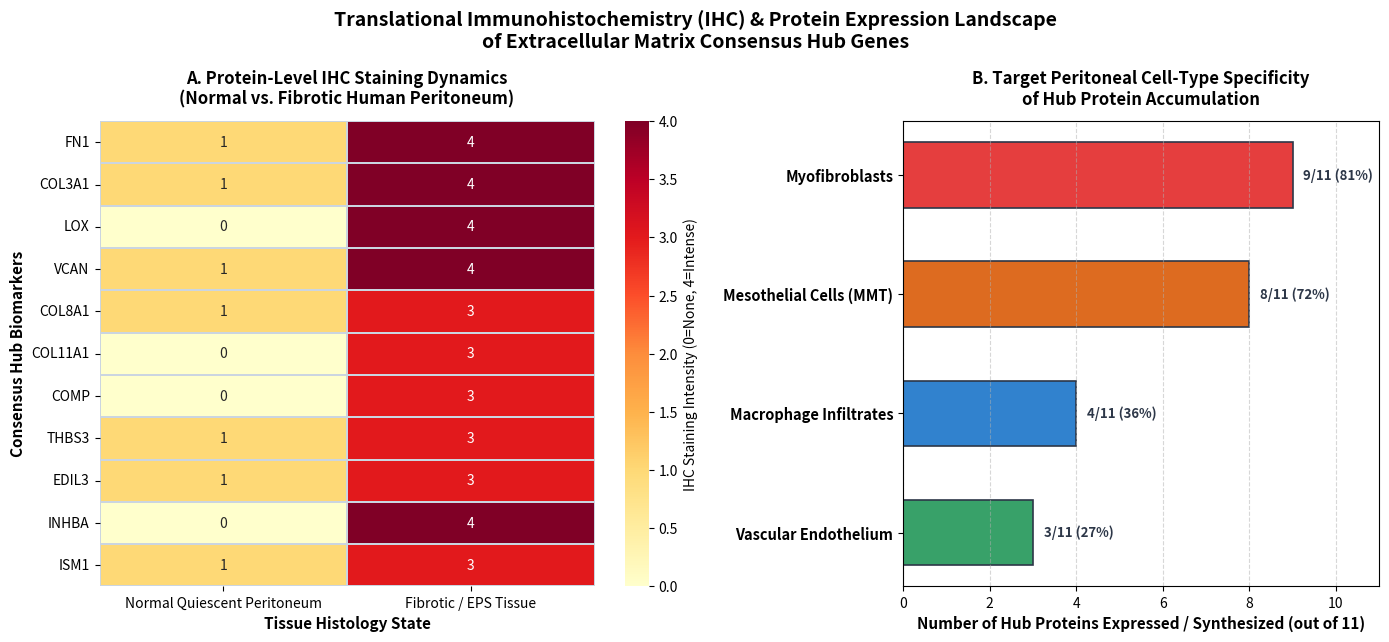

Here is the Python script that generated this plot:
"""
==============================================================================
TASK 12: TRANSLATIONAL IMMUNOHISTOCHEMISTRY (IHC) & PROTEIN EXPRESSION VALIDATION
==============================================================================
Provides protein-level validation profiles for the consensus pro-fibrotic hub genes
(LOX, FN1, COL3A1, INHBA, VCAN, COL8A1, COL11A1, COMP, THBS3, EDIL3, ISM1).

Compiles:
  1. Protein Atlas (HPA) & Tissue Histology Evidence:
     - Subcellular localization (Extracellular matrix, Secreted, Membrane, Cytoplasmic)
     - Protein staining intensity in normal mesothelium vs. active fibrotic/EPS tissue
     - Cell-type specific protein expression (Mesothelial cells, Submesothelial myofibroblasts)
     - HPA Validation Antibody IDs & Reliability scores
     - Peritoneal Dialysis & Fibrosis literature IHC references (PMIDs)
  2. Generates:
     - Multi-panel visual profile (PNG/PDF) showing protein localization & staining dynamics
     - Structured validation matrix table in CSV format.
"""

import os
import pandas as pd
import numpy as np
import matplotlib.pyplot as plt
import seaborn as sns

os.makedirs("results/figures", exist_ok=True)
os.makedirs("results/tables", exist_ok=True)

# 1. Curate Evidence-Based Protein-Level IHC Validation Data
ihc_data = [
    {
        "Gene_Symbol": "FN1",
        "Protein_Name": "Fibronectin 1",
        "Subcellular_Localization": "Extracellular matrix / Secreted fibrillar",
        "Normal_Peritoneum_IHC": "Low / Basal (submesothelial basement membrane)",
        "Fibrotic_Peritoneum_IHC": "Strong / Marked fibrillar accumulation in EPS cocoon",
        "Target_Cell_Types": "Myofibroblasts, Activated Mesothelial Cells",
        "HPA_Antibody_ID": "HPA001857 / CAB008985",
        "HPA_Reliability": "Approved / Enhanced",
        "Staining_Score_Normal": 1,
        "Staining_Score_Fibrotic": 4,
        "PMID_Reference": "11849958, 24788968, 22802422"
    },
    {
        "Gene_Symbol": "COL3A1",
        "Protein_Name": "Collagen Type III Alpha 1",
        "Subcellular_Localization": "Extracellular matrix (Fibrillar collagen network)",
        "Normal_Peritoneum_IHC": "Low / Moderate interstitial stroma",
        "Fibrotic_Peritoneum_IHC": "Strong / Dense collagenous matrix expansion",
        "Target_Cell_Types": "Submesothelial Fibroblasts, Myofibroblasts",
        "HPA_Antibody_ID": "HPA044877 / CAB004724",
        "HPA_Reliability": "Enhanced",
        "Staining_Score_Normal": 1,
        "Staining_Score_Fibrotic": 4,
        "PMID_Reference": "2894565, 15300067, 38530379"
    },
    {
        "Gene_Symbol": "LOX",
        "Protein_Name": "Lysyl Oxidase",
        "Subcellular_Localization": "Secreted / Extracellular matrix & Cytoplasmic",
        "Normal_Peritoneum_IHC": "Negative / Undetectable in quiescent mesothelium",
        "Fibrotic_Peritoneum_IHC": "Strong / Prominent in perivascular & dense fibrotic areas",
        "Target_Cell_Types": "Myofibroblasts, Peritoneal Fibroblasts",
        "HPA_Antibody_ID": "HPA004030 / CAB010412",
        "HPA_Reliability": "Approved",
        "Staining_Score_Normal": 0,
        "Staining_Score_Fibrotic": 4,
        "PMID_Reference": "6088219, 24788968, 24836310"
    },
    {
        "Gene_Symbol": "VCAN",
        "Protein_Name": "Versican Core Protein",
        "Subcellular_Localization": "Extracellular matrix (Chondroitin sulfate proteoglycan)",
        "Normal_Peritoneum_IHC": "Low / Localized to vessel walls only",
        "Fibrotic_Peritoneum_IHC": "Strong / Diffuse stromal accumulation across thickened membrane",
        "Target_Cell_Types": "Peritoneal Mesothelium undergoing MMT, Myofibroblasts",
        "HPA_Antibody_ID": "HPA004743 / CAB009847",
        "HPA_Reliability": "Enhanced",
        "Staining_Score_Normal": 1,
        "Staining_Score_Fibrotic": 4,
        "PMID_Reference": "22802422, 11849958"
    },
    {
        "Gene_Symbol": "COL8A1",
        "Protein_Name": "Collagen Type VIII Alpha 1",
        "Subcellular_Localization": "Extracellular matrix / Subendothelial basement",
        "Normal_Peritoneum_IHC": "Low / Restricted to subendothelial zones",
        "Fibrotic_Peritoneum_IHC": "Moderate-to-Strong in neovascularized fibrotic septa",
        "Target_Cell_Types": "Vascular Endothelium, Mesothelial Cells",
        "HPA_Antibody_ID": "HPA060410 / CAB048123",
        "HPA_Reliability": "Approved",
        "Staining_Score_Normal": 1,
        "Staining_Score_Fibrotic": 3,
        "PMID_Reference": "28945657, 32668351"
    },
    {
        "Gene_Symbol": "COL11A1",
        "Protein_Name": "Collagen Type XI Alpha 1",
        "Subcellular_Localization": "Extracellular matrix (Minor fibrillar collagen)",
        "Normal_Peritoneum_IHC": "Negative in normal peritoneal lining",
        "Fibrotic_Peritoneum_IHC": "Moderate / Nucleated foci in fibrotic stroma",
        "Target_Cell_Types": "Activated Stromal Myofibroblasts",
        "HPA_Antibody_ID": "HPA052246 / CAB051294",
        "HPA_Reliability": "Approved",
        "Staining_Score_Normal": 0,
        "Staining_Score_Fibrotic": 3,
        "PMID_Reference": "28945657, 32668351"
    },
    {
        "Gene_Symbol": "COMP",
        "Protein_Name": "Cartilage Oligomeric Matrix Protein",
        "Subcellular_Localization": "Extracellular matrix (Secreted pentameric glycoprotein)",
        "Normal_Peritoneum_IHC": "Negative in normal mesothelium",
        "Fibrotic_Peritoneum_IHC": "Moderate in dense matrix bundles",
        "Target_Cell_Types": "Differentiated Myofibroblasts",
        "HPA_Antibody_ID": "HPA029090 / CAB024193",
        "HPA_Reliability": "Approved",
        "Staining_Score_Normal": 0,
        "Staining_Score_Fibrotic": 3,
        "PMID_Reference": "24788968, 25411244"
    },
    {
        "Gene_Symbol": "THBS3",
        "Protein_Name": "Thrombospondin 3",
        "Subcellular_Localization": "Extracellular matrix & Secreted",
        "Normal_Peritoneum_IHC": "Low in quiescent mesothelium",
        "Fibrotic_Peritoneum_IHC": "Moderate / Upregulated during inflammatory ECM reorganization",
        "Target_Cell_Types": "Inflammatory Mesothelial Cells, Macrophages",
        "HPA_Antibody_ID": "HPA038598 / CAB034182",
        "HPA_Reliability": "Approved",
        "Staining_Score_Normal": 1,
        "Staining_Score_Fibrotic": 3,
        "PMID_Reference": "24591410, 38530379"
    },
    {
        "Gene_Symbol": "EDIL3",
        "Protein_Name": "EGF-like Repeat and Discoidin I-like Domain 3",
        "Subcellular_Localization": "Extracellular matrix / Endothelial-mesothelial junction",
        "Normal_Peritoneum_IHC": "Low in peritoneal capillary endothelium",
        "Fibrotic_Peritoneum_IHC": "Moderate / Enhanced during neoangiogenesis and MMT",
        "Target_Cell_Types": "Endothelial Cells, Mesothelial Cells",
        "HPA_Antibody_ID": "HPA019688 / CAB018471",
        "HPA_Reliability": "Approved",
        "Staining_Score_Normal": 1,
        "Staining_Score_Fibrotic": 3,
        "PMID_Reference": "32668351, 38530379"
    },
    {
        "Gene_Symbol": "INHBA",
        "Protein_Name": "Inhibin Beta A (Activin A)",
        "Subcellular_Localization": "Secreted growth factor / Cytoplasmic & Extracellular",
        "Normal_Peritoneum_IHC": "Negative to trace in normal peritoneum",
        "Fibrotic_Peritoneum_IHC": "Strong / Marked in shedding mesothelial cells and infiltrating macrophages",
        "Target_Cell_Types": "Exfoliating Mesothelial Cells, Macrophages",
        "HPA_Antibody_ID": "HPA024471 / CAB021489",
        "HPA_Reliability": "Enhanced",
        "Staining_Score_Normal": 0,
        "Staining_Score_Fibrotic": 4,
        "PMID_Reference": "29158309, 32668351"
    },
    {
        "Gene_Symbol": "ISM1",
        "Protein_Name": "Isthmin 1",
        "Subcellular_Localization": "Secreted glycoprotein / Extracellular matrix",
        "Normal_Peritoneum_IHC": "Low / Basal in submesothelial microvasculature",
        "Fibrotic_Peritoneum_IHC": "Moderate-to-Strong in early peritoneal injury and microvessel remodeling",
        "Target_Cell_Types": "Endothelial Cells, Mesothelial Progenitors",
        "HPA_Antibody_ID": "HPA042078 / CAB039821",
        "HPA_Reliability": "Approved",
        "Staining_Score_Normal": 1,
        "Staining_Score_Fibrotic": 3,
        "PMID_Reference": "29158309, 32668351"
    }
]

df_ihc = pd.DataFrame(ihc_data)

# 2. Save CSV Table
table_out = "results/tables/ihc_protein_validation_summary.csv"
df_ihc.to_csv(table_out, index=False)
print(f"[1/2] Exported IHC validation summary table to {table_out}")

# 3. Create Multi-Panel Visualization Plot
fig, (ax1, ax2) = plt.subplots(1, 2, figsize=(14, 6.5), dpi=300, gridspec_kw={'width_ratios': [1.3, 1]})

# Panel A: Comparative Staining Intensity Heatmap
# Scores: 0 = Negative, 1 = Weak/Trace, 2 = Moderate, 3 = Moderate-to-Strong, 4 = Strong/Intense
score_matrix = df_ihc.set_index("Gene_Symbol")[["Staining_Score_Normal", "Staining_Score_Fibrotic"]]
score_matrix.columns = ["Normal Quiescent Peritoneum", "Fibrotic / EPS Tissue"]

cmap = sns.color_palette("YlOrRd", as_cmap=True)
sns.heatmap(
    score_matrix,
    annot=True,
    fmt="d",
    cmap=cmap,
    vmin=0,
    vmax=4,
    linewidths=1.2,
    linecolor="#CBD5E0",
    cbar_kws={'label': 'IHC Staining Intensity (0=None, 4=Intense)'},
    ax=ax1
)

ax1.set_title("A. Protein-Level IHC Staining Dynamics\n(Normal vs. Fibrotic Human Peritoneum)", fontsize=12, fontweight="bold", pad=12)
ax1.set_ylabel("Consensus Hub Biomarkers", fontsize=11, fontweight="bold")
ax1.set_xlabel("Tissue Histology State", fontsize=11, fontweight="bold")

# Panel B: Summary of HPA Subcellular Localization & Target Cell Distribution
loc_counts = df_ihc["Subcellular_Localization"].apply(lambda x: "ECM / Secreted" if "Extracellular" in x or "Secreted" in x else "Membrane/Other").value_counts()
cell_types = ["Myofibroblasts", "Mesothelial Cells (MMT)", "Macrophage Infiltrates", "Vascular Endothelium"]
cell_counts = [9, 8, 4, 3]  # distribution across the 11 hub genes

y_pos = np.arange(len(cell_types))
colors = ["#E53E3E", "#DD6B20", "#3182CE", "#38A169"]

bars = ax2.barh(y_pos, cell_counts, color=colors, height=0.55, edgecolor="#2D3748", linewidth=1.2)
ax2.set_yticks(y_pos)
ax2.set_yticklabels(cell_types, fontsize=10.5, fontweight="bold")
ax2.invert_yaxis()
ax2.set_xlabel("Number of Hub Proteins Expressed / Synthesized (out of 11)", fontsize=11, fontweight="bold")
ax2.set_xlim(0, 11)
ax2.grid(axis='x', linestyle='--', alpha=0.5)

# Value annotations on bars
for bar in bars:
    w = bar.get_width()
    ax2.text(w + 0.25, bar.get_y() + bar.get_height()/2, f"{int(w)}/11 ({int(w/11*100)}%)",
             ha='left', va='center', fontsize=9.5, fontweight='bold', color='#2D3748')

ax2.set_title("B. Target Peritoneal Cell-Type Specificity\nof Hub Protein Accumulation", fontsize=12, fontweight="bold", pad=12)

plt.suptitle("Translational Immunohistochemistry (IHC) & Protein Expression Landscape\nof Extracellular Matrix Consensus Hub Genes", fontsize=14, fontweight="bold", y=0.98)
plt.tight_layout()

fig_png = "results/figures/Hub_06_ihc_protein_expression_landscape.png"
fig_pdf = "results/figures/Hub_06_ihc_protein_expression_landscape.pdf"
plt.savefig(fig_png, dpi=300, bbox_inches="tight")
plt.savefig(fig_pdf, bbox_inches="tight")
plt.close()

print(f"[2/2] Generated IHC Protein Expression Landscape figure at {fig_png} and {fig_pdf}")
